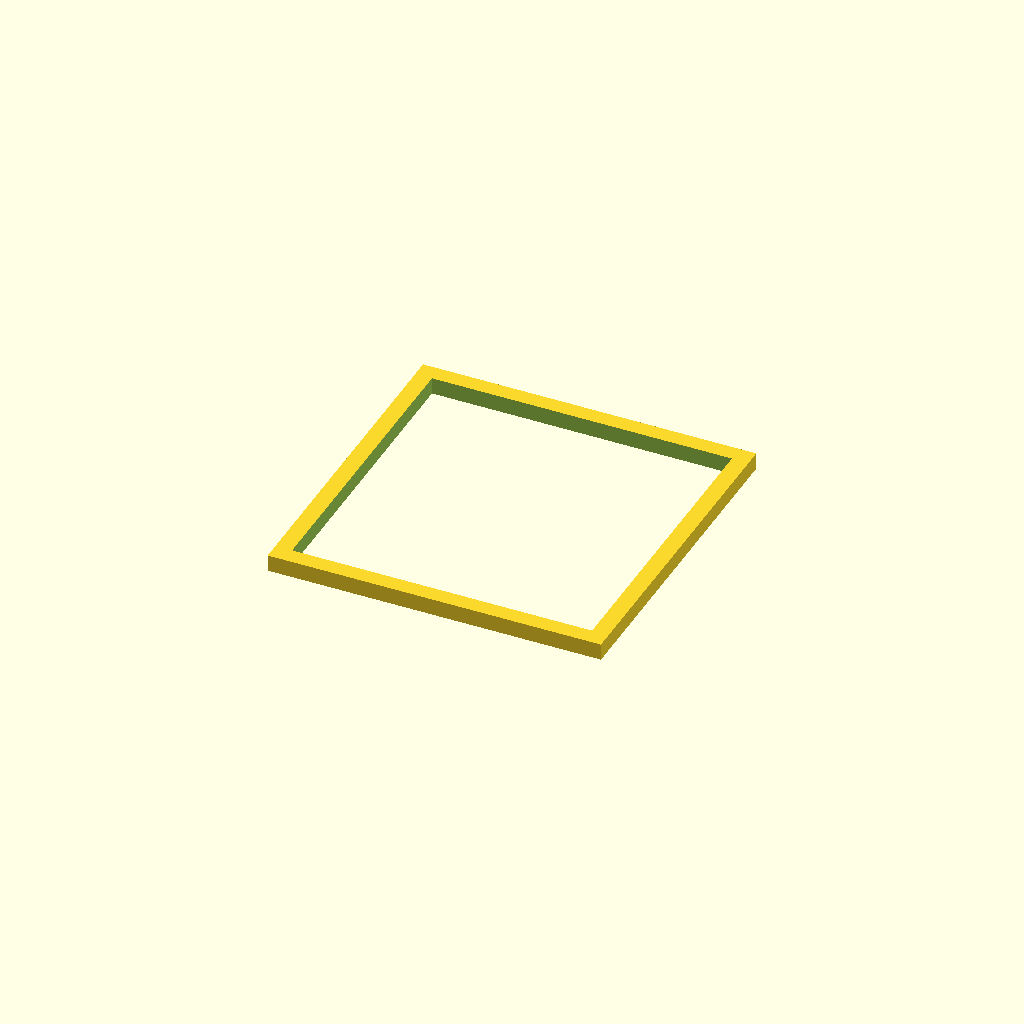
Cell 1: rendered with the file's own defaults.
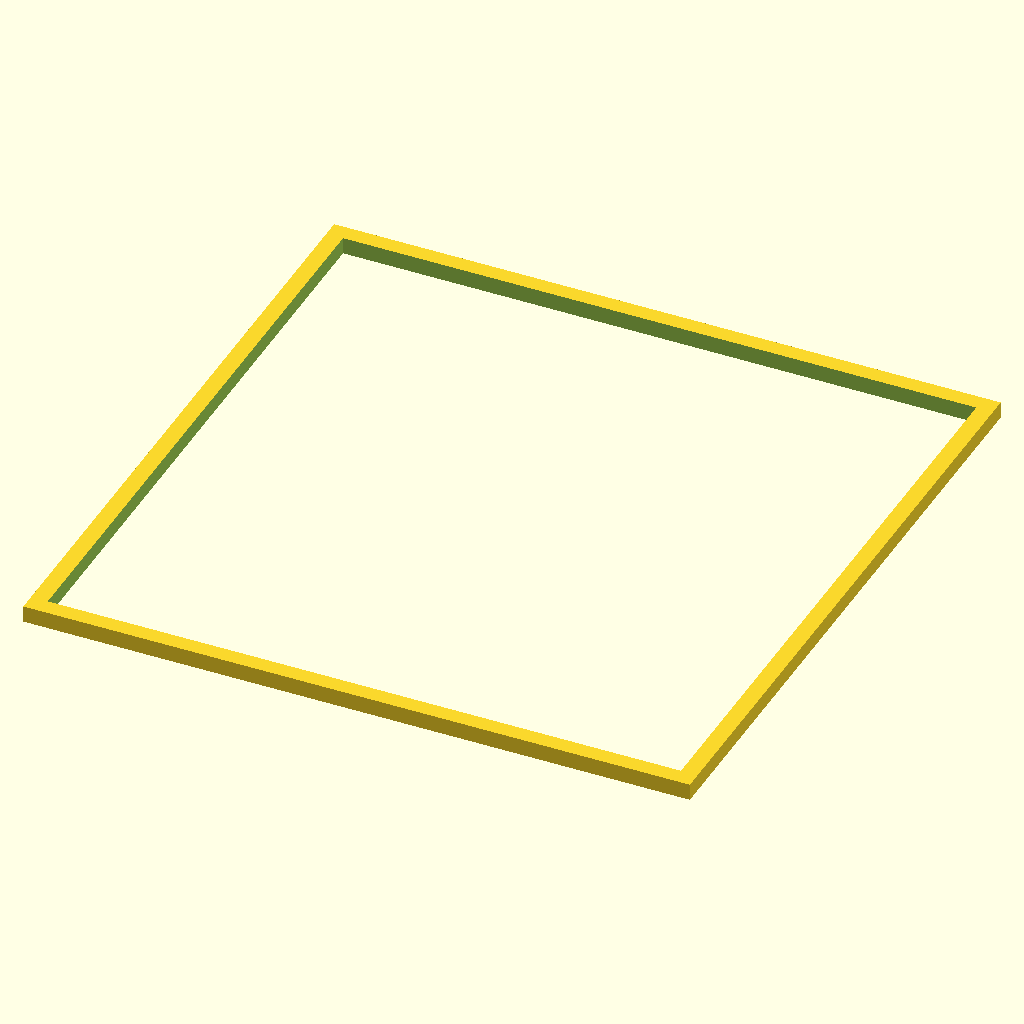
Cell 2: the same model with width = 20.
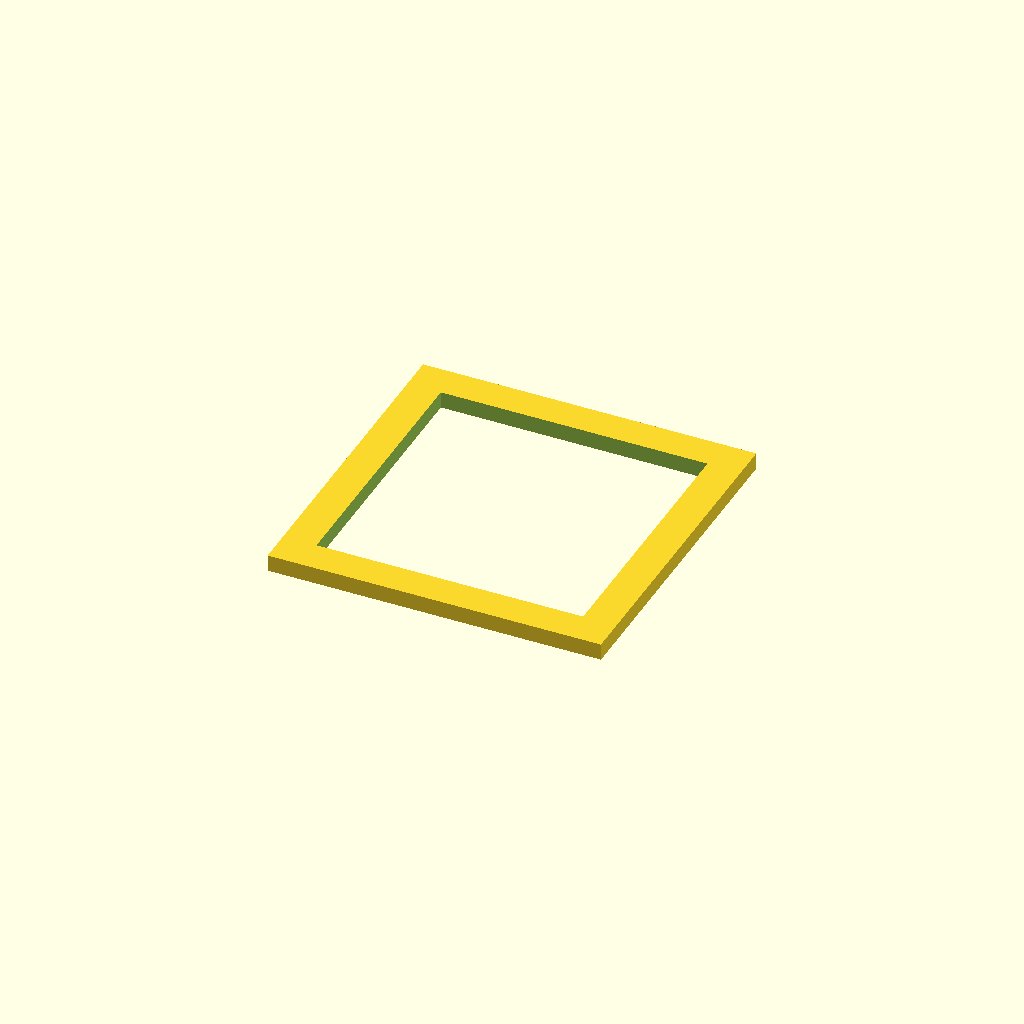
Cell 3 — offset set to 2, the other parameters unchanged.
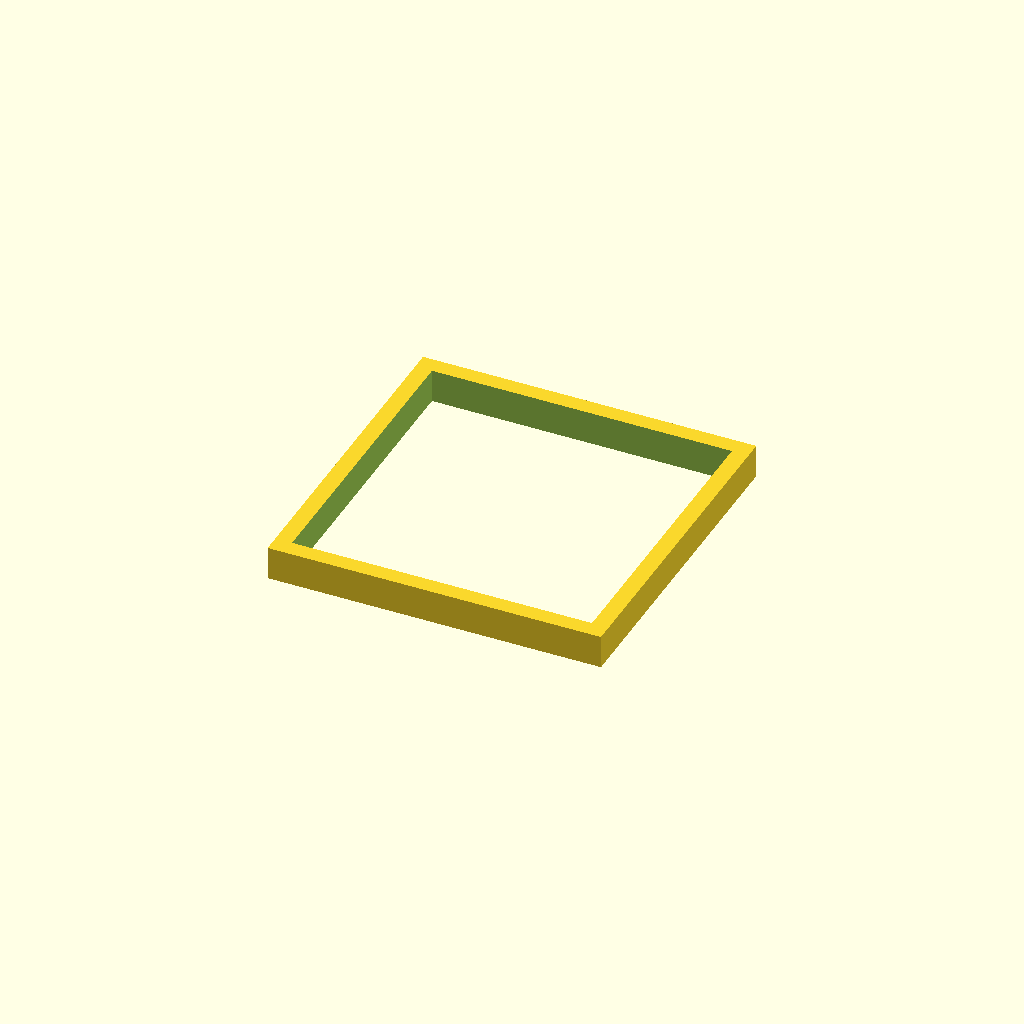
Cell 4 — height set to 1, the other parameters unchanged.
One fixed orthographic camera (rotation 55°, 0°, 25°; colour scheme Cornfield) for every cell.
The OpenSCAD source (Wedding frame/frame.scad):
width = 10;
offset = 1;
height = .5;

difference() {
    cube([width, width, height], true);
    cube([(width - offset), (width - offset), (height*2)], true);
}
Customizer parameters (derived from the source; name, type, default, range or options):
width: number, default 10
offset: number, default 1
height: number, default 0.5
